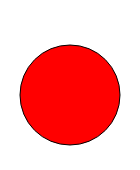
t = 0.00 s
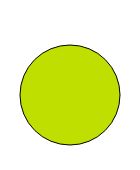
t = 2.75 s
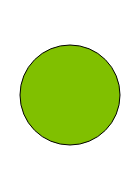
t = 4.50 s
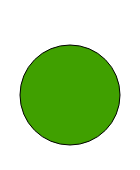
t = 6.25 s
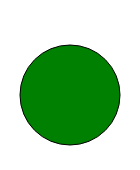
t = 8.00 s
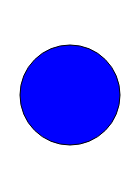
t = 10.00 s

The animated SVG that drew these frames (rendered in a browser with its animation timeline set to each time). Animation: 1 SMIL element (animate=1); one cycle of 10.00 s.

<?xml version="1.0" encoding="UTF-8" standalone="yes"?>
<svg xmlns="http://www.w3.org/2000/svg" width="140" height="170">
  <title>Animierter Kreis</title>
  <desc>Ein roter Kreis</desc>
  <circle cx="70" cy="95" r="50"
          style="stroke: black; fill: red;">
     <animate attributeName="fill" begin="0s" dur="10s"                                 values="red; yellow; green; blue"
              keyTimes="0; 0.1; 0.8; 1.0"
              fill="freeze" />
  </circle>
</svg>
